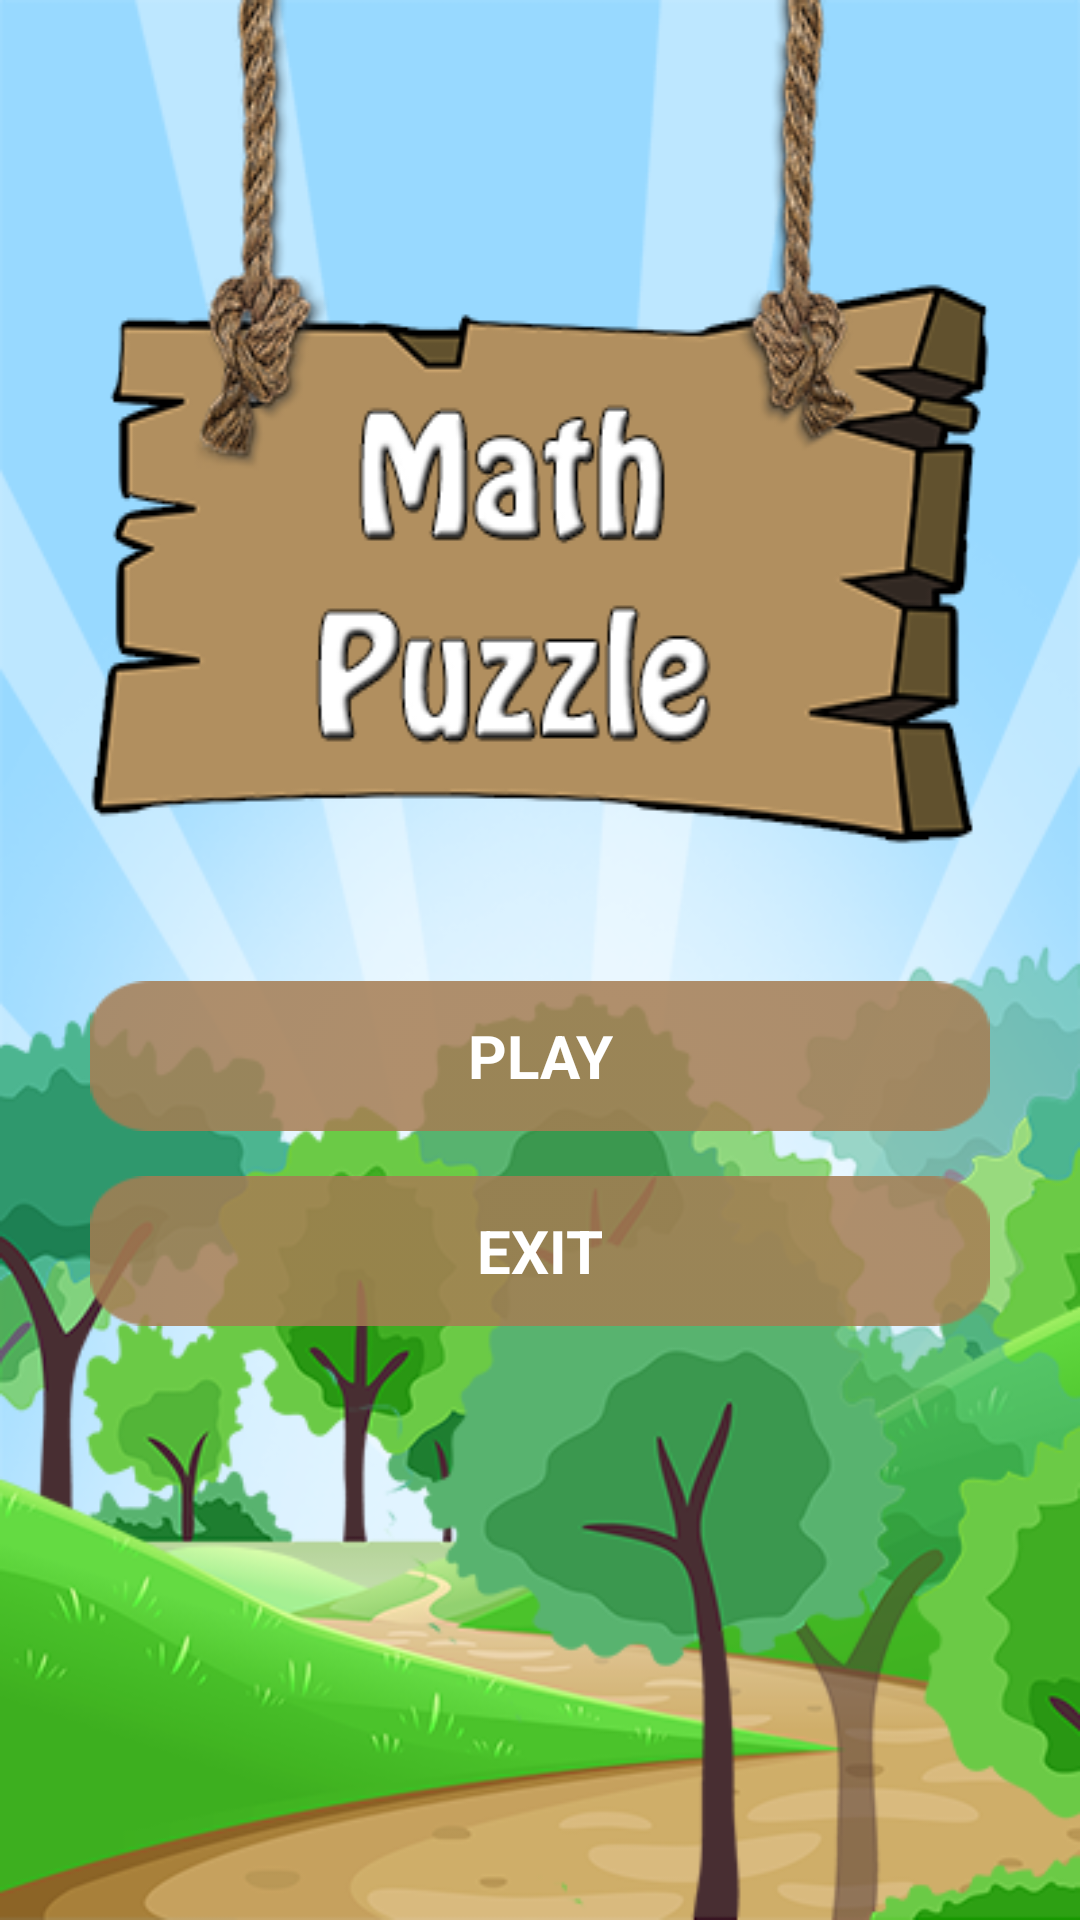

This screen was rendered from an Android layout file. Write that file and the resources it references.
<!-- AndroidManifest.xml: application theme AppTheme -->
<!-- res/layout/activity_main.xml -->
<?xml version="1.0" encoding="utf-8"?>
<RelativeLayout xmlns:android="http://schemas.android.com/apk/res/android"
    xmlns:tools="http://schemas.android.com/tools"
    android:layout_width="match_parent"
    android:layout_height="match_parent"
    tools:context="com.example.evitected.math_piece.MainActivity">
    <ImageView
        android:layout_width="match_parent"
        android:layout_height="match_parent"
        android:src="@drawable/bg_menu"
        android:scaleType="centerCrop">
    </ImageView>
    <ImageView
        android:id="@+id/imgHeader"
        android:src="@drawable/header_puzzle"
        android:scaleType="fitXY"
        android:layout_width="match_parent"
        android:layout_height="wrap_content" />
    <LinearLayout
        android:id="@+id/layout_menu"
        android:layout_centerHorizontal="true"
        android:layout_below="@+id/imgHeader"
        android:orientation="vertical"
        android:layout_width="wrap_content"
        android:layout_height="wrap_content">
        <Button
            android:id="@+id/btnPlay"
            style="@style/btn_brown"
            android:text="PLAY" />
        <Button
            android:id="@+id/btnExit"
            style="@style/btn_brown"
            android:text="EXIT" />
    </LinearLayout>
</RelativeLayout>
<!-- resources referenced by this layout -->
<resources>
  <!-- drawable bg_menu: png bitmap (drawable, 149792 bytes) -->
  <!-- drawable header_puzzle: png bitmap (drawable, 75967 bytes) -->
  <style name="btn_brown" parent="@android:style/Widget.Button">
          <item name="android:layout_width">match_parent</item>
          <item name="android:layout_height">50dp</item>
          <item name="android:background">@drawable/selector_btn_menu</item>
          <item name="android:gravity">center</item>
          <item name="android:textSize">20sp</item>
          <item name="android:textColor">#FFFFFF</item>
          <item name="android:textStyle">bold</item>
          <item name="android:scaleType">centerCrop</item>
          <item name="android:layout_marginTop">15dp</item>
      </style>
  <style name="AppTheme" parent="Theme.AppCompat.Light.DarkActionBar">
          
          <item name="colorPrimary">@color/colorPrimary</item>
          <item name="colorPrimaryDark">@color/colorPrimaryDark</item>
          <item name="colorAccent">@color/colorAccent</item>
      </style>
  <!-- drawable selector_btn_menu (drawable) -->
  <?xml version="1.0" encoding="utf-8"?>
  <selector xmlns:android="http://schemas.android.com/apk/res/android">
      <item android:drawable="@drawable/btn_focused" android:state_pressed="true" android:state_focused="true"></item>
      <item android:drawable="@drawable/btn_focused" android:state_pressed="false" android:state_focused="true"></item>
      <item android:drawable="@drawable/btn_focused" android:state_pressed="true" android:state_focused="false"></item>
      <item android:drawable="@drawable/btn_normal"></item>
  </selector>
  <color name="colorPrimary">#3F51B5</color>
  <color name="colorPrimaryDark">#303F9F</color>
  <color name="colorAccent">#FF4081</color>
  <!-- drawable btn_focused: png bitmap (drawable, 19488 bytes) -->
  <!-- drawable btn_normal: png bitmap (drawable, 18440 bytes) -->
</resources>
